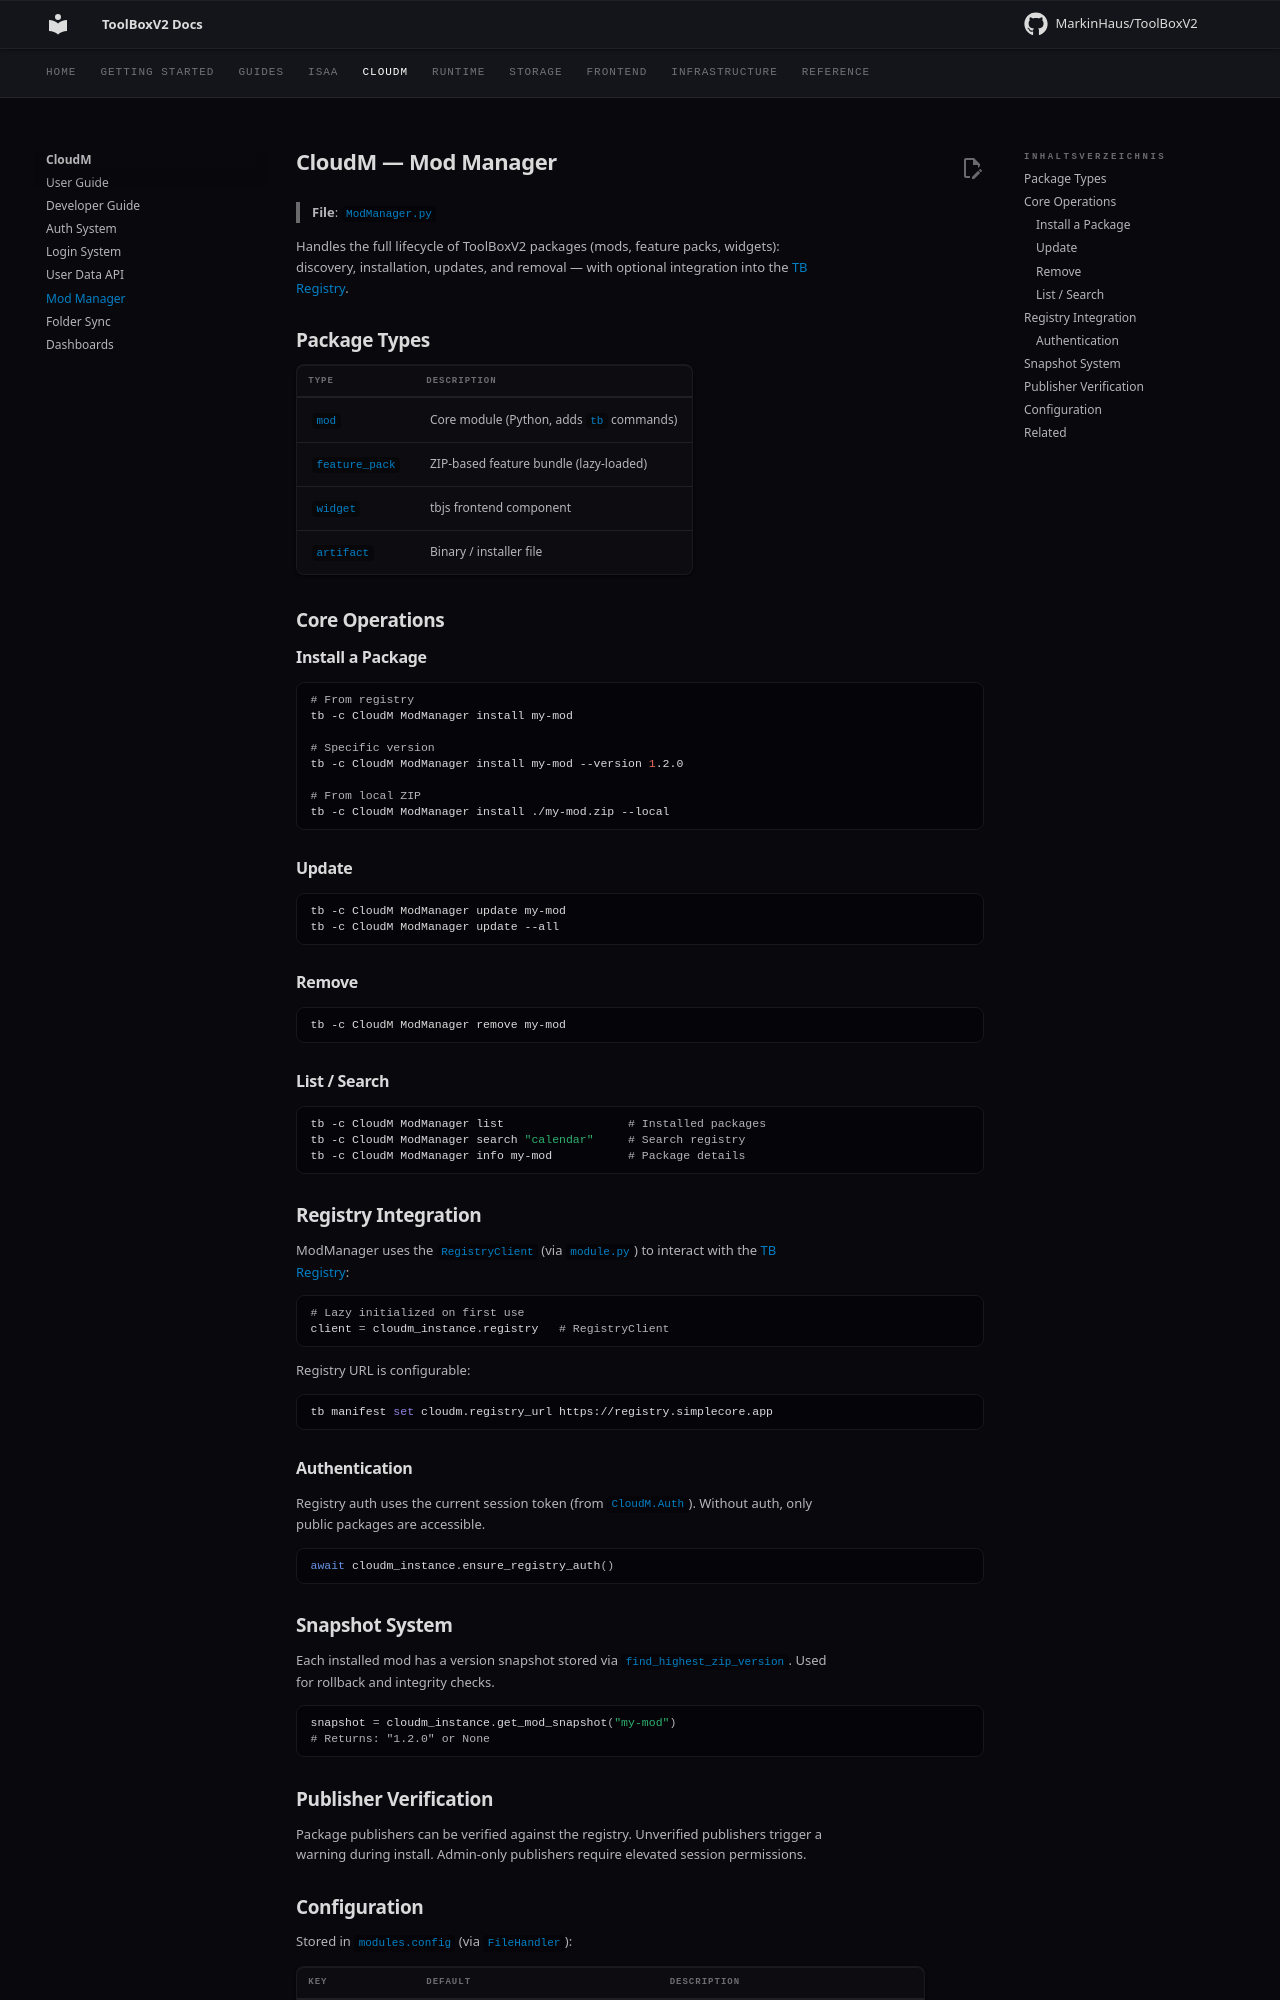

repository: MarkinHaus/ToolBoxV2 · page: mods/CloudM/mod_manager/index.html · generator: mkdocs

# CloudM — Mod Manager

> **File**: `ModManager.py`

Handles the full lifecycle of ToolBoxV2 packages (mods, feature packs, widgets): discovery, installation, updates, and removal — with optional integration into the [TB Registry](../../registry/index.md).

## Package Types

| Type | Description |
|------|-------------|
| `mod` | Core module (Python, adds `tb` commands) |
| `feature_pack` | ZIP-based feature bundle (lazy-loaded) |
| `widget` | tbjs frontend component |
| `artifact` | Binary / installer file |

## Core Operations

### Install a Package

```bash
# From registry
tb -c CloudM ModManager install my-mod

# Specific version
tb -c CloudM ModManager install my-mod --version 1.2.0

# From local ZIP
tb -c CloudM ModManager install ./my-mod.zip --local
```

### Update

```bash
tb -c CloudM ModManager update my-mod
tb -c CloudM ModManager update --all
```

### Remove

```bash
tb -c CloudM ModManager remove my-mod
```

### List / Search

```bash
tb -c CloudM ModManager list                  # Installed packages
tb -c CloudM ModManager search "calendar"     # Search registry
tb -c CloudM ModManager info my-mod           # Package details
```

## Registry Integration

ModManager uses the `RegistryClient` (via `module.py`) to interact with the [TB Registry](../../registry/index.md):

```python
# Lazy initialized on first use
client = cloudm_instance.registry   # RegistryClient
```

Registry URL is configurable:

```bash
tb manifest set cloudm.registry_url https://registry.simplecore.app
```

### Authentication

Registry auth uses the current session token (from `CloudM.Auth`). Without auth, only public packages are accessible.

```python
await cloudm_instance.ensure_registry_auth()
```

## Snapshot System

Each installed mod has a version snapshot stored via `find_highest_zip_version`. Used for rollback and integrity checks.

```python
snapshot = cloudm_instance.get_mod_snapshot("my-mod")
# Returns: "1.2.0" or None
```

## Publisher Verification

Package publishers can be verified against the registry. Unverified publishers trigger a warning during install. Admin-only publishers require elevated session permissions.
